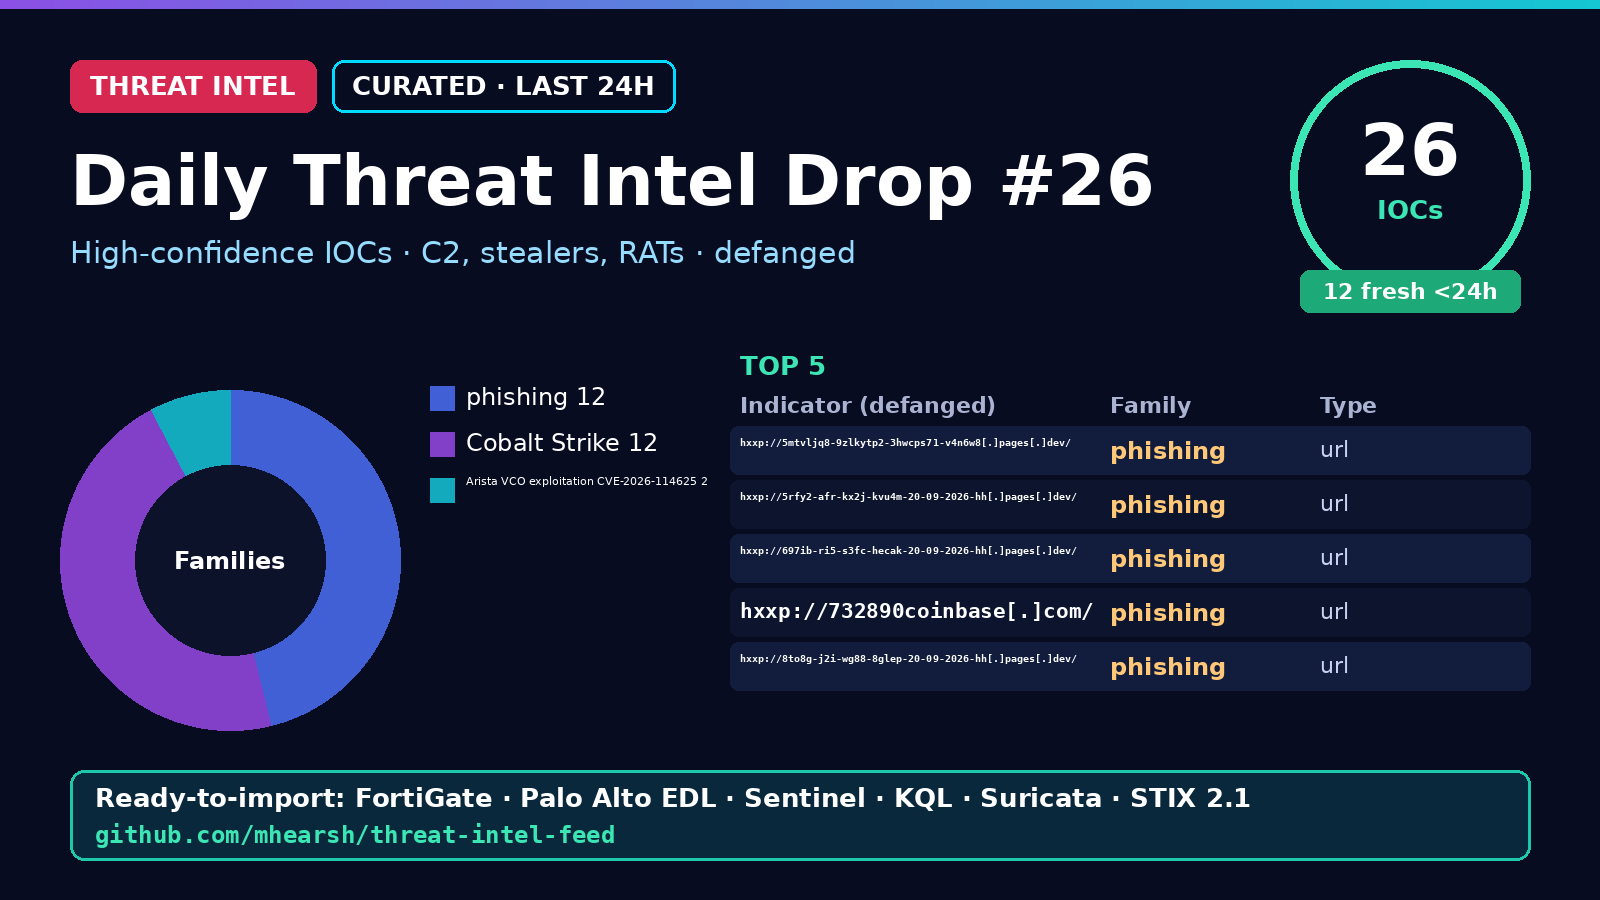

The data file committed next to this chart (first rows):
indicator, indicator_defanged, type, family, confidence, first_seen, tags, first_published
http://5mtvljq8-9zlkytp2-3hwcps71-v4n6w8…, hxxp://5mtvljq8-9zlkytp2-3hwcps71-v4n6w8…, url, phishing, 54, 2026-11-18T15:19Z, phishing;url;T1566.002;T1056.003, 2026-11-18T15:21:56Z
http://5rfy2-afr-kx2j-kvu4m-20-09-2026-h…, hxxp://5rfy2-afr-kx2j-kvu4m-20-09-2026-h…, url, phishing, 54, 2026-11-18T15:19Z, phishing;url;T1566.002;T1056.003, 2026-11-18T15:21:56Z
http://697ib-ri5-s3fc-hecak-20-09-2026-h…, hxxp://697ib-ri5-s3fc-hecak-20-09-2026-h…, url, phishing, 54, 2026-11-18T15:19Z, phishing;url;T1566.002;T1056.003, 2026-11-18T15:21:56Z
http://732890coinbase.com/, hxxp://732890coinbase[.]com/, url, phishing, 54, 2026-11-18T15:19Z, phishing;url;T1566.002;T1056.003, 2026-11-18T15:21:56Z
http://8to8g-j2i-wg88-8glep-20-09-2026-h…, hxxp://8to8g-j2i-wg88-8glep-20-09-2026-h…, url, phishing, 54, 2026-11-18T15:19Z, phishing;url;T1566.002;T1056.003, 2026-11-18T15:21:56Z
http://8u5m9c-qw177a-mbtz1z9p8m2-qwxknnn…, hxxp://8u5m9c-qw177a-mbtz1z9p8m2-qwxknnn…, url, phishing, 54, 2026-11-18T15:19Z, phishing;url;T1566.002;T1056.003, 2026-11-18T15:21:56Z
http://9h3np-8v4-nefp-8mu3i-20-09-2026-h…, hxxp://9h3np-8v4-nefp-8mu3i-20-09-2026-h…, url, phishing, 54, 2026-11-18T15:19Z, phishing;url;T1566.002;T1056.003, 2026-11-18T15:21:56Z
http://9hjg3-c4jk98-wfls7x-hppis.pages.d…, hxxp://9hjg3-c4jk98-wfls7x-hppis[.]pages…, url, phishing, 54, 2026-11-18T15:19Z, phishing;url;T1566.002;T1056.003, 2026-11-18T15:21:56Z
http://9i322-c6i-ghbg-01u76-20-09-2026-h…, hxxp://9i322-c6i-ghbg-01u76-20-09-2026-h…, url, phishing, 54, 2026-11-18T15:19Z, phishing;url;T1566.002;T1056.003, 2026-11-18T15:21:56Z
http://9pqox-7ry-a8rr-zdz60-20-09-2026-a…, hxxp://9pqox-7ry-a8rr-zdz60-20-09-2026-a…, url, phishing, 54, 2026-11-18T15:19Z, phishing;url;T1566.002;T1056.003, 2026-11-18T15:21:56Z
http://akw06-9wf-d9qs-ad9is-20-09-2026-h…, hxxp://akw06-9wf-d9qs-ad9is-20-09-2026-h…, url, phishing, 54, 2026-11-18T15:19Z, phishing;url;T1566.002;T1056.003, 2026-11-18T15:21:56Z
http://all-music-spotify-vnzx.netlify.ap…, hxxp://all-music-spotify-vnzx[.]netlify[…, url, phishing, 54, 2026-11-18T15:19Z, phishing;url;T1566.002;T1056.003, 2026-11-18T15:21:56Z
157.137.227.61, 157[.]137[.]227[.]61, ip, Cobalt Strike, 54, 2026-11-03T21:07Z, cobalt-strike;ip;T1071;T1105, 2026-11-03T21:06:11Z
68.183.236.229, 68[.]183[.]236[.]229, ip, Cobalt Strike, 54, 2026-11-03T08:55Z, cobalt-strike;ip;T1071;T1105, 2026-11-03T08:57:32Z
8.160.165.56, 8[.]160[.]165[.]56, ip, Cobalt Strike, 54, 2026-11-02T05:19Z, cobalt-strike;ip;T1071;T1105, 2026-11-02T05:22:13Z
101.42.49.202, 101[.]42[.]49[.]202, ip, Cobalt Strike, 54, 2026-11-01T07:43Z, cobalt-strike;ip;T1071;T1105, 2026-11-01T07:40:38Z
177.5.76.21, 177[.]5[.]76[.]21, ip, Cobalt Strike, 54, 2026-11-01T07:43Z, cobalt-strike;ip;T1071;T1105, 2026-11-01T07:40:38Z
23.254.226.103, 23[.]254[.]226[.]103, ip, Cobalt Strike, 54, 2026-10-29T10:01Z, cobalt-strike;ip;T1071;T1105, 2026-10-29T10:02:58Z
122.51.179.8, 122[.]51[.]179[.]8, ip, Cobalt Strike, 54, 2026-10-28T06:07Z, cobalt-strike;ip;T1071;T1105, 2026-10-28T06:05:17Z
101.133.229.117, 101[.]133[.]229[.]117, ip, Cobalt Strike, 54, 2026-10-27T21:37Z, cobalt-strike;ip;T1071;T1105, 2026-10-27T21:39:41Z
39.96.78.162, 39[.]96[.]78[.]162, ip, Cobalt Strike, 54, 2026-10-26T21:25Z, cobalt-strike;ip;T1071;T1105, 2026-10-26T21:22:53Z
68.64.176.76, 68[.]64[.]176[.]76, ip, Cobalt Strike, 54, 2026-10-26T06:19Z, cobalt-strike;ip;T1071;T1105, 2026-10-26T06:21:56Z
111.170.148.141, 111[.]170[.]148[.]141, ip, Cobalt Strike, 54, 2026-10-25T20:25Z, cobalt-strike;ip;T1071;T1105, 2026-10-25T20:22:44Z
176.121.51.1, 176[.]121[.]51[.]1, ip, Cobalt Strike, 54, 2026-10-24T18:55Z, cobalt-strike;ip;T1071;T1105, 2026-10-24T18:53:10Z
74.82.197.86, 74[.]82[.]197[.]86, ip, Arista VCO exploitation CVE-2026-114625, 90, 2026-10-22T00:01Z, arista-vco-exploitation-cve-2026-114625;…, 2026-10-22T00:00:00Z
38.54.50.151, 38[.]54[.]50[.]151, ip, Arista VCO exploitation CVE-2026-114625, 90, 2026-10-22T00:01Z, arista-vco-exploitation-cve-2026-114625;…, 2026-10-22T00:00:00Z
